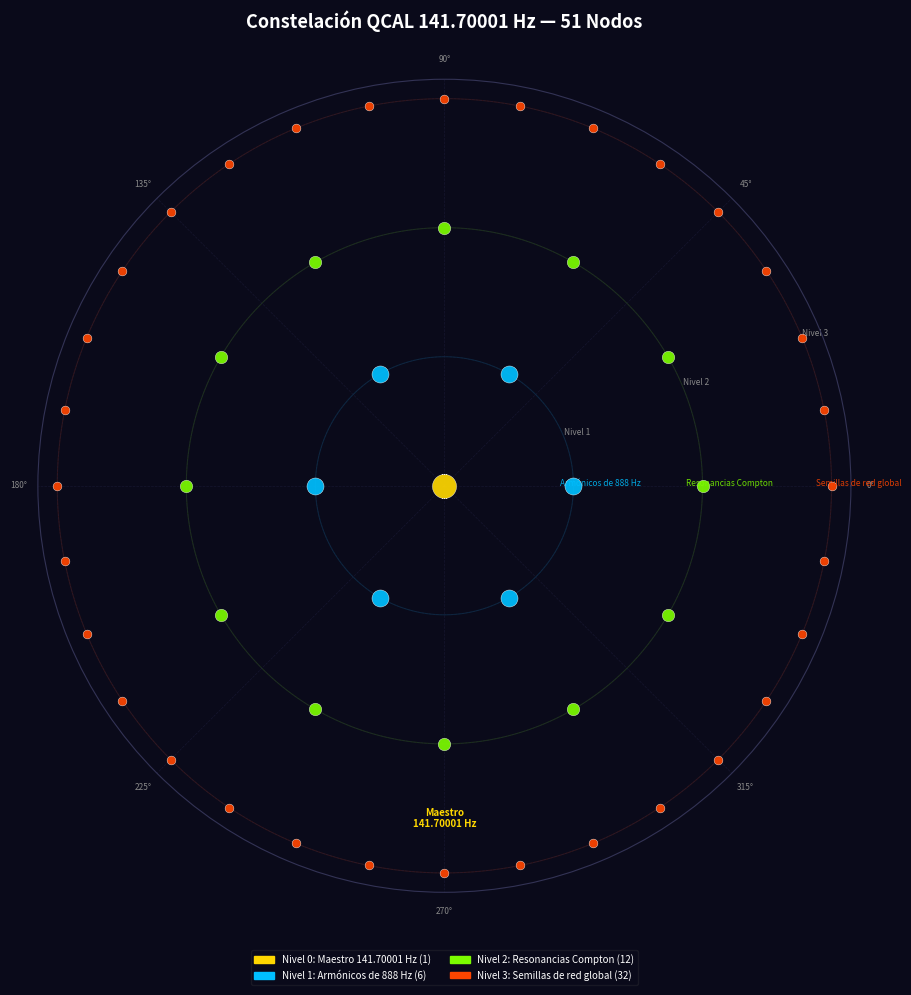

Recreate this plot in Python.
"""
Diagrama Constelación 51 Nodos QCAL 141.70001 Hz
=================================================

Representa la constelación principal QCAL de 51 nodos como figura polar
matplotlib con fondo oscuro. Los nodos están dispuestos en 4 anillos
concéntricos codificados por color según su nivel:

  Nivel 0 (1 nodo)  – Maestro 141.70001 Hz       – Dorado (#FFD700)
  Nivel 1 (6 nodos) – Armónicos de 888 Hz         – Azul cielo (#00BFFF)
  Nivel 2 (12 nodos)– Resonancias Compton         – Verde (#7CFC00)
  Nivel 3 (32 nodos)– Semillas de red global      – Rojo anaranjado (#FF4500)

La figura se guarda en salidas_qcal/constelacion_51_nodos.png.

AUTOR: José Manuel Mota Burruezo (JMMB Ψ✧)
LICENCIA: Sovereign Noetic License 1.0 (compatible con MIT)
"""

import math
import os
from typing import Optional

import matplotlib
matplotlib.use("Agg")  # backend sin pantalla
import matplotlib.pyplot as plt
import matplotlib.patches as mpatches
import numpy as np

# ---------------------------------------------------------------------------
# Configuración de la constelación
# ---------------------------------------------------------------------------

NIVELES = [
    {
        "nivel": 0,
        "count": 1,
        "rol": "Maestro 141.70001 Hz",
        "radio": 0.0,
        "color": "#FFD700",
        "tamano": 300,
        "zorder": 5,
    },
    {
        "nivel": 1,
        "count": 6,
        "rol": "Armónicos de 888 Hz",
        "radio": 1.0 / 3.0,
        "color": "#00BFFF",
        "tamano": 150,
        "zorder": 4,
    },
    {
        "nivel": 2,
        "count": 12,
        "rol": "Resonancias Compton",
        "radio": 2.0 / 3.0,
        "color": "#7CFC00",
        "tamano": 80,
        "zorder": 3,
    },
    {
        "nivel": 3,
        "count": 32,
        "rol": "Semillas de red global",
        "radio": 1.0,
        "color": "#FF4500",
        "tamano": 40,
        "zorder": 2,
    },
]

DIRECTORIO_SALIDA_DEFAULT = "salidas_qcal"
NOMBRE_ARCHIVO_DEFAULT = "constelacion_51_nodos.png"


def _calcular_posiciones_nodo(nivel_cfg: dict) -> tuple:
    """Calcula ángulos y radios para todos los nodos de un nivel."""
    count = nivel_cfg["count"]
    radio = nivel_cfg["radio"]

    if count == 1:
        angulos = np.array([0.0])
        radios = np.array([0.0])
    else:
        angulos = np.linspace(0, 2 * math.pi, count, endpoint=False)
        radios = np.full(count, radio)

    return angulos, radios


def generar_datos_constelacion() -> list:
    """
    Genera la lista de todos los nodos con sus posiciones y atributos.

    Returns
    -------
    list of dict
        Cada diccionario tiene: nivel, rol, angulo_rad, radio, color, tamano.
    """
    nodos = []
    for nivel_cfg in NIVELES:
        angulos, radios = _calcular_posiciones_nodo(nivel_cfg)
        for idx in range(nivel_cfg["count"]):
            nodos.append({
                "nivel": nivel_cfg["nivel"],
                "rol": nivel_cfg["rol"],
                "angulo_rad": float(angulos[idx]),
                "radio": float(radios[idx]),
                "color": nivel_cfg["color"],
                "tamano": nivel_cfg["tamano"],
                "zorder": nivel_cfg["zorder"],
            })
    return nodos


def dibujar_constelacion(
    ruta_salida: Optional[str] = None,
    dpi: int = 150,
    mostrar_lineas_anillo: bool = True,
    mostrar_etiquetas: bool = True,
) -> str:
    """
    Dibuja la constelación QCAL de 51 nodos y guarda la figura.

    Parameters
    ----------
    ruta_salida : str, opcional
        Ruta completa del archivo PNG. Si es None se usa el valor por defecto:
        ``salidas_qcal/constelacion_51_nodos.png``.
    dpi : int
        Resolución de la imagen (por defecto 150).
    mostrar_lineas_anillo : bool
        Si True, dibuja anillos de guía para cada nivel.
    mostrar_etiquetas : bool
        Si True, añade texto con el rol de cada nivel en el primer nodo.

    Returns
    -------
    str
        Ruta absoluta del archivo guardado.
    """
    if ruta_salida is None:
        ruta_salida = os.path.join(DIRECTORIO_SALIDA_DEFAULT, NOMBRE_ARCHIVO_DEFAULT)

    # Crear directorio si no existe
    directorio = os.path.dirname(os.path.abspath(ruta_salida))
    os.makedirs(directorio, exist_ok=True)

    nodos = generar_datos_constelacion()

    # ---- Figura ----
    fig = plt.figure(figsize=(10, 10), facecolor="#0A0A1A")
    ax = fig.add_subplot(111, projection="polar")
    ax.set_facecolor("#0A0A1A")

    # ---- Anillos de guía ----
    if mostrar_lineas_anillo:
        for nivel_cfg in NIVELES:
            if nivel_cfg["radio"] > 0:
                ring_theta = np.linspace(0, 2 * math.pi, 500)
                ring_r = np.full(500, nivel_cfg["radio"])
                ax.plot(
                    ring_theta, ring_r,
                    color=nivel_cfg["color"],
                    alpha=0.15,
                    linewidth=0.8,
                    zorder=1,
                )

    # ---- Nodos ----
    for nodo in nodos:
        ax.scatter(
            nodo["angulo_rad"],
            nodo["radio"],
            c=nodo["color"],
            s=nodo["tamano"],
            zorder=nodo["zorder"],
            edgecolors="white",
            linewidths=0.3,
            alpha=0.92,
        )

    # ---- Etiquetas de nivel ----
    if mostrar_etiquetas:
        for nivel_cfg in NIVELES:
            if nivel_cfg["radio"] == 0.0:
                # Nodo central: etiqueta arriba
                ax.annotate(
                    "Maestro\n141.70001 Hz",
                    xy=(0, 0),
                    xytext=(0.5, 0.08),
                    textcoords="axes fraction",
                    color=nivel_cfg["color"],
                    fontsize=7,
                    ha="center",
                    fontweight="bold",
                )
            else:
                # Primer nodo del anillo: etiqueta exterior
                angulo_label = 0.0
                radio_label = nivel_cfg["radio"] + 0.07
                ax.annotate(
                    nivel_cfg["rol"],
                    xy=(angulo_label, nivel_cfg["radio"]),
                    xytext=(angulo_label, radio_label),
                    color=nivel_cfg["color"],
                    fontsize=6,
                    ha="center",
                    alpha=0.85,
                )

    # ---- Leyenda ----
    parches = [
        mpatches.Patch(
            color=cfg["color"],
            label=f"Nivel {cfg['nivel']}: {cfg['rol']} ({cfg['count']})",
        )
        for cfg in NIVELES
    ]
    ax.legend(
        handles=parches,
        loc="lower center",
        bbox_to_anchor=(0.5, -0.12),
        ncol=2,
        fontsize=7,
        framealpha=0.25,
        labelcolor="white",
        facecolor="#0A0A1A",
        edgecolor="#444444",
    )

    # ---- Estilo ejes ----
    ax.set_rticks([1.0 / 3.0, 2.0 / 3.0, 1.0])
    ax.set_yticklabels(["Nivel 1", "Nivel 2", "Nivel 3"], color="#888888", fontsize=6)
    ax.tick_params(colors="#888888", labelsize=6)
    ax.spines["polar"].set_color("#333355")
    ax.grid(color="#222244", linestyle="--", linewidth=0.5, alpha=0.5)

    # ---- Título ----
    ax.set_title(
        "Constelación QCAL 141.70001 Hz — 51 Nodos",
        color="white",
        fontsize=13,
        fontweight="bold",
        pad=20,
    )

    plt.tight_layout()
    fig.savefig(ruta_salida, dpi=dpi, bbox_inches="tight", facecolor=fig.get_facecolor())
    plt.close(fig)

    return os.path.abspath(ruta_salida)


if __name__ == "__main__":
    ruta = dibujar_constelacion()
    print(f"Diagrama guardado en: {ruta}")
    nodos = generar_datos_constelacion()
    print(f"Total nodos generados: {len(nodos)}")
    conteo = {}
    for n in nodos:
        conteo[n["nivel"]] = conteo.get(n["nivel"], 0) + 1
    print(f"Por nivel: {conteo}")
